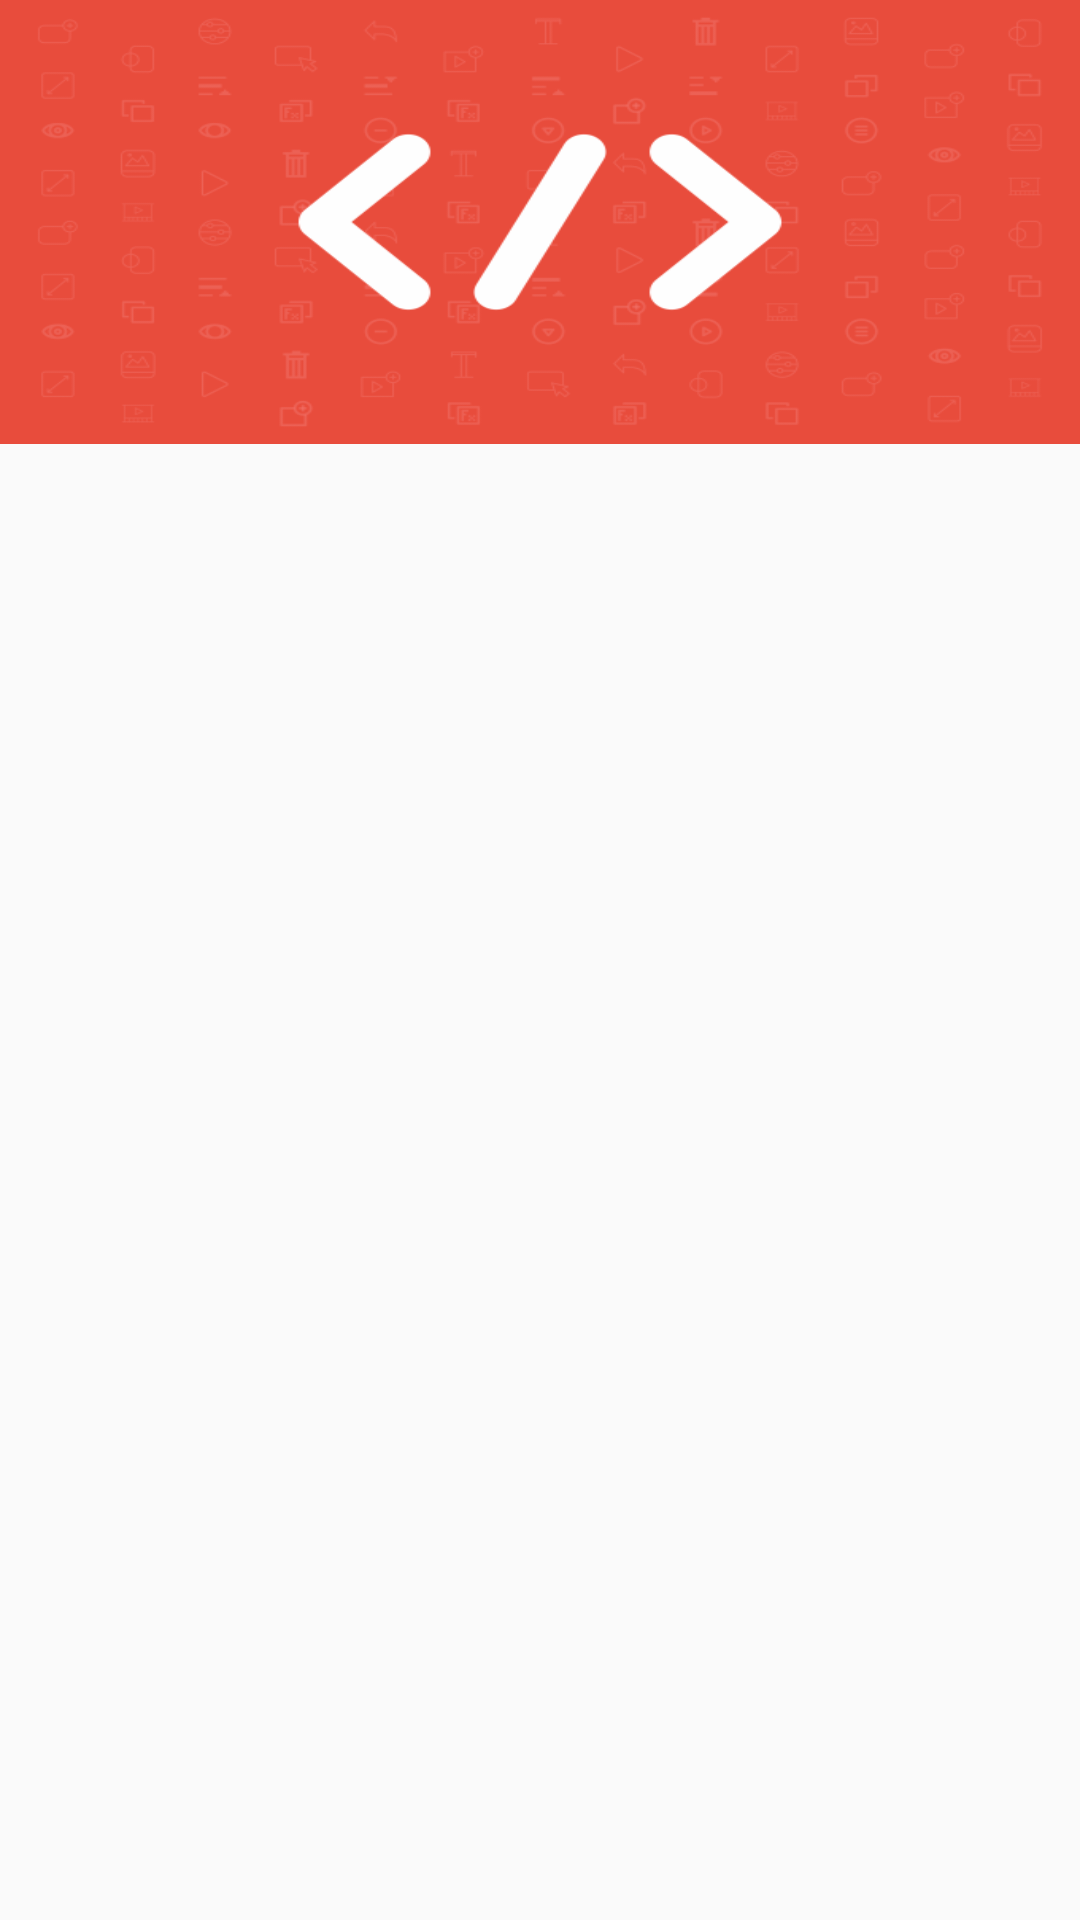

Here is an Android app screen rendered from its layout file. Give the layout XML and the strings, colors and styles it references.
<!-- AndroidManifest.xml: application theme AppTheme -->
<!-- res/layout/content_home_linear.xml -->
<?xml version="1.0" encoding="utf-8"?>
<LinearLayout xmlns:android="http://schemas.android.com/apk/res/android"
    xmlns:app="http://schemas.android.com/apk/res-auto"
    xmlns:tools="http://schemas.android.com/tools"
    android:layout_width="match_parent"
    android:layout_height="match_parent"
    android:orientation="vertical"
    app:layout_behavior="@string/appbar_scrolling_view_behavior"
    tools:context="nears.ashik.ndk.Home">

    <ScrollView
        android:layout_width="match_parent"
        android:layout_height="match_parent">

        <LinearLayout
            android:layout_width="match_parent"
            android:layout_height="wrap_content"
            android:orientation="vertical">

            <ImageView
                android:layout_width="match_parent"
                android:layout_height="148dp"
                android:scaleType="fitXY"
                app:srcCompat="@drawable/banner_sample" />

            <android.support.v7.widget.RecyclerView
                android:id="@+id/recycler_view_grids"
                android:layout_width="match_parent"
                android:layout_height="match_parent" />

            <android.support.v7.widget.RecyclerView
                android:id="@+id/recycler_view_grids_3"
                android:layout_width="match_parent"
                android:layout_height="match_parent" />
        </LinearLayout>
    </ScrollView>


</LinearLayout>
<!-- resources referenced by this layout -->
<resources>
  <!-- drawable banner_sample: png bitmap (drawable, 17350 bytes) -->
  <style name="AppTheme" parent="Theme.AppCompat.Light.DarkActionBar">
          
          <item name="colorPrimary">@color/alternative_color_primary</item>
          <item name="colorPrimaryDark">@color/colorPrimaryDark</item>
          <item name="colorAccent">@color/colorAccent</item>
      </style>
  <color name="alternative_color_primary">#FD9F01</color>
  <color name="colorPrimaryDark">#303F9F</color>
  <color name="colorAccent">#FF4081</color>
</resources>
